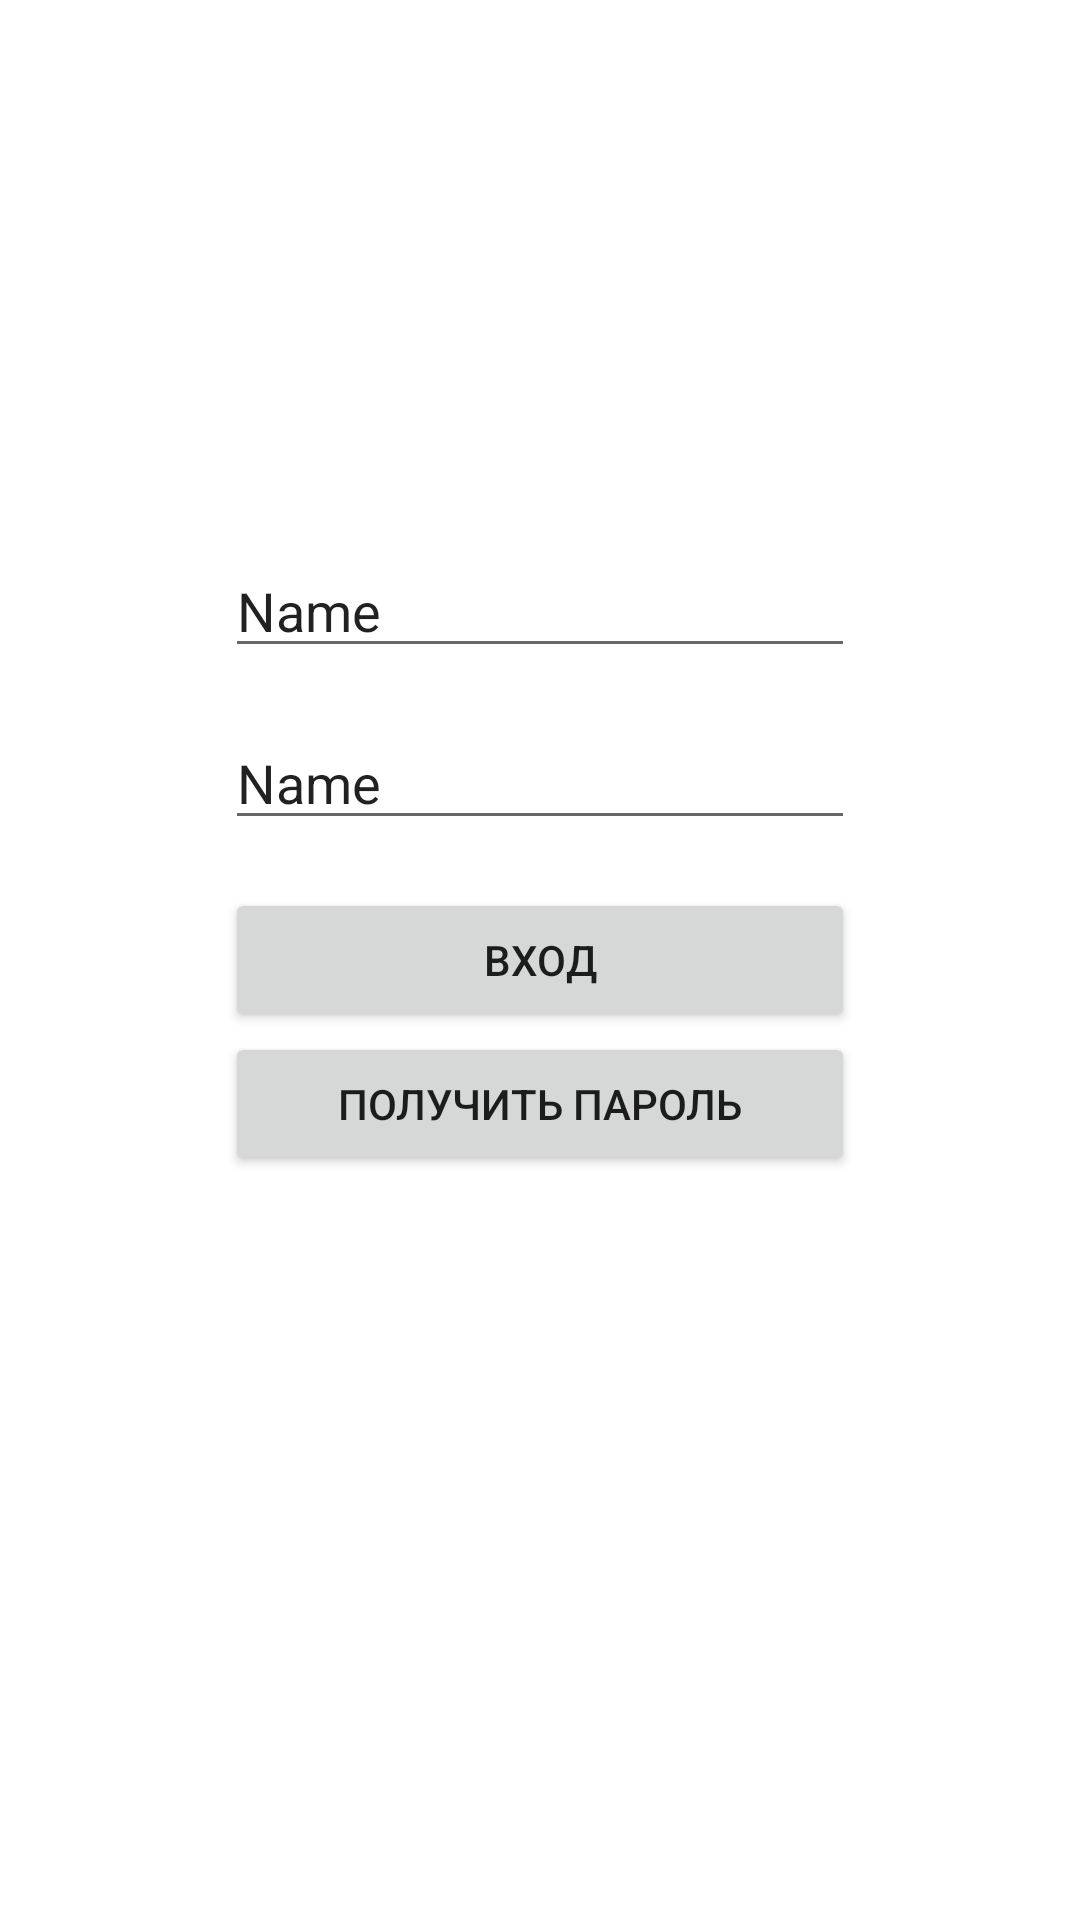

This screen was rendered from an Android layout file. Write that file and the resources it references.
<!-- AndroidManifest.xml: application theme Theme.ProgressiveNotes -->
<!-- res/layout/activity_authoriztion.xml -->
<?xml version="1.0" encoding="utf-8"?>
<androidx.constraintlayout.widget.ConstraintLayout xmlns:android="http://schemas.android.com/apk/res/android"
    xmlns:app="http://schemas.android.com/apk/res-auto"
    xmlns:tools="http://schemas.android.com/tools"
    android:layout_width="match_parent"
    android:layout_height="match_parent"
    tools:context=".authorization.AuthorizationActivity">

    <EditText
        android:id="@+id/etPhone"
        android:layout_width="wrap_content"
        android:layout_height="wrap_content"
        android:layout_marginBottom="16dp"
        android:ems="10"
        android:inputType="textPersonName"
        android:text="Name"
        app:layout_constraintBottom_toTopOf="@+id/etPassword"
        app:layout_constraintEnd_toEndOf="@+id/etPassword"
        app:layout_constraintStart_toStartOf="@+id/etPassword" />

    <EditText
        android:id="@+id/etPassword"
        android:layout_width="wrap_content"
        android:layout_height="wrap_content"
        android:layout_marginBottom="16dp"
        android:ems="10"
        android:inputType="textPersonName"
        android:text="Name"
        app:layout_constraintBottom_toTopOf="@+id/btnSignIn"
        app:layout_constraintEnd_toEndOf="parent"
        app:layout_constraintStart_toStartOf="parent" />

    <Button
        android:id="@+id/btnSignIn"
        android:layout_width="0dp"
        android:layout_height="wrap_content"
        android:text="Вход"
        app:layout_constraintBottom_toBottomOf="parent"
        app:layout_constraintEnd_toEndOf="@+id/etPassword"
        app:layout_constraintStart_toStartOf="@+id/etPassword"
        app:layout_constraintTop_toTopOf="parent" />

    <Button
        android:id="@+id/btnGetPass"
        android:layout_width="0dp"
        android:layout_height="wrap_content"
        android:text="Получить пароль"
        app:layout_constraintEnd_toEndOf="@+id/etPassword"
        app:layout_constraintStart_toStartOf="@+id/etPassword"
        app:layout_constraintTop_toBottomOf="@+id/btnSignIn" />
</androidx.constraintlayout.widget.ConstraintLayout>
<!-- resources referenced by this layout -->
<resources>
  <style name="Theme.ProgressiveNotes" parent="Theme.MaterialComponents.DayNight.NoActionBar">
          
          <item name="colorPrimary">@color/purple_500</item>
          <item name="colorPrimaryVariant">@color/purple_700</item>
          <item name="colorOnPrimary">@color/white</item>
          
          <item name="colorSecondary">@color/teal_200</item>
          <item name="colorSecondaryVariant">@color/teal_700</item>
          <item name="colorOnSecondary">@color/black</item>
          
          <item name="android:statusBarColor" tools:targetApi="l">?attr/colorPrimaryVariant</item>
          
      </style>
  <!-- not gathered from this repository: default colours our renderer supplied (Android Studio template values) -->
  <color name="purple_500">#FF6200EE</color>
  <color name="purple_700">#FF3700B3</color>
  <color name="teal_200">#FF03DAC5</color>
  <color name="teal_700">#FF018786</color>
  <color name="black">#FF000000</color>
  <color name="white">#FFFFFFFF</color>
</resources>
